Image classification data set "Splitted_Dataset" (ibenbr/QuickDraw-Project on GitHub). Class labels (5): butterfly, cat, dog, elephant, kangaroo.

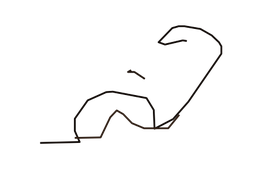
Label: kangaroo

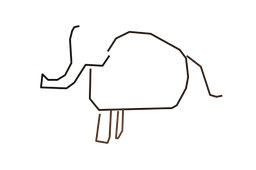
Label: elephant

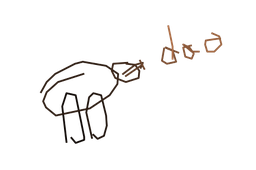
Label: dog

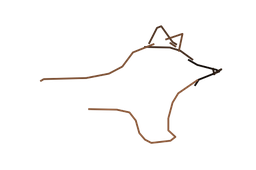
Label: dog

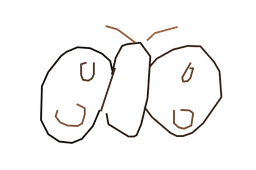
Label: butterfly

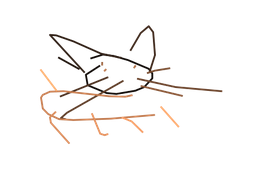
Label: cat
